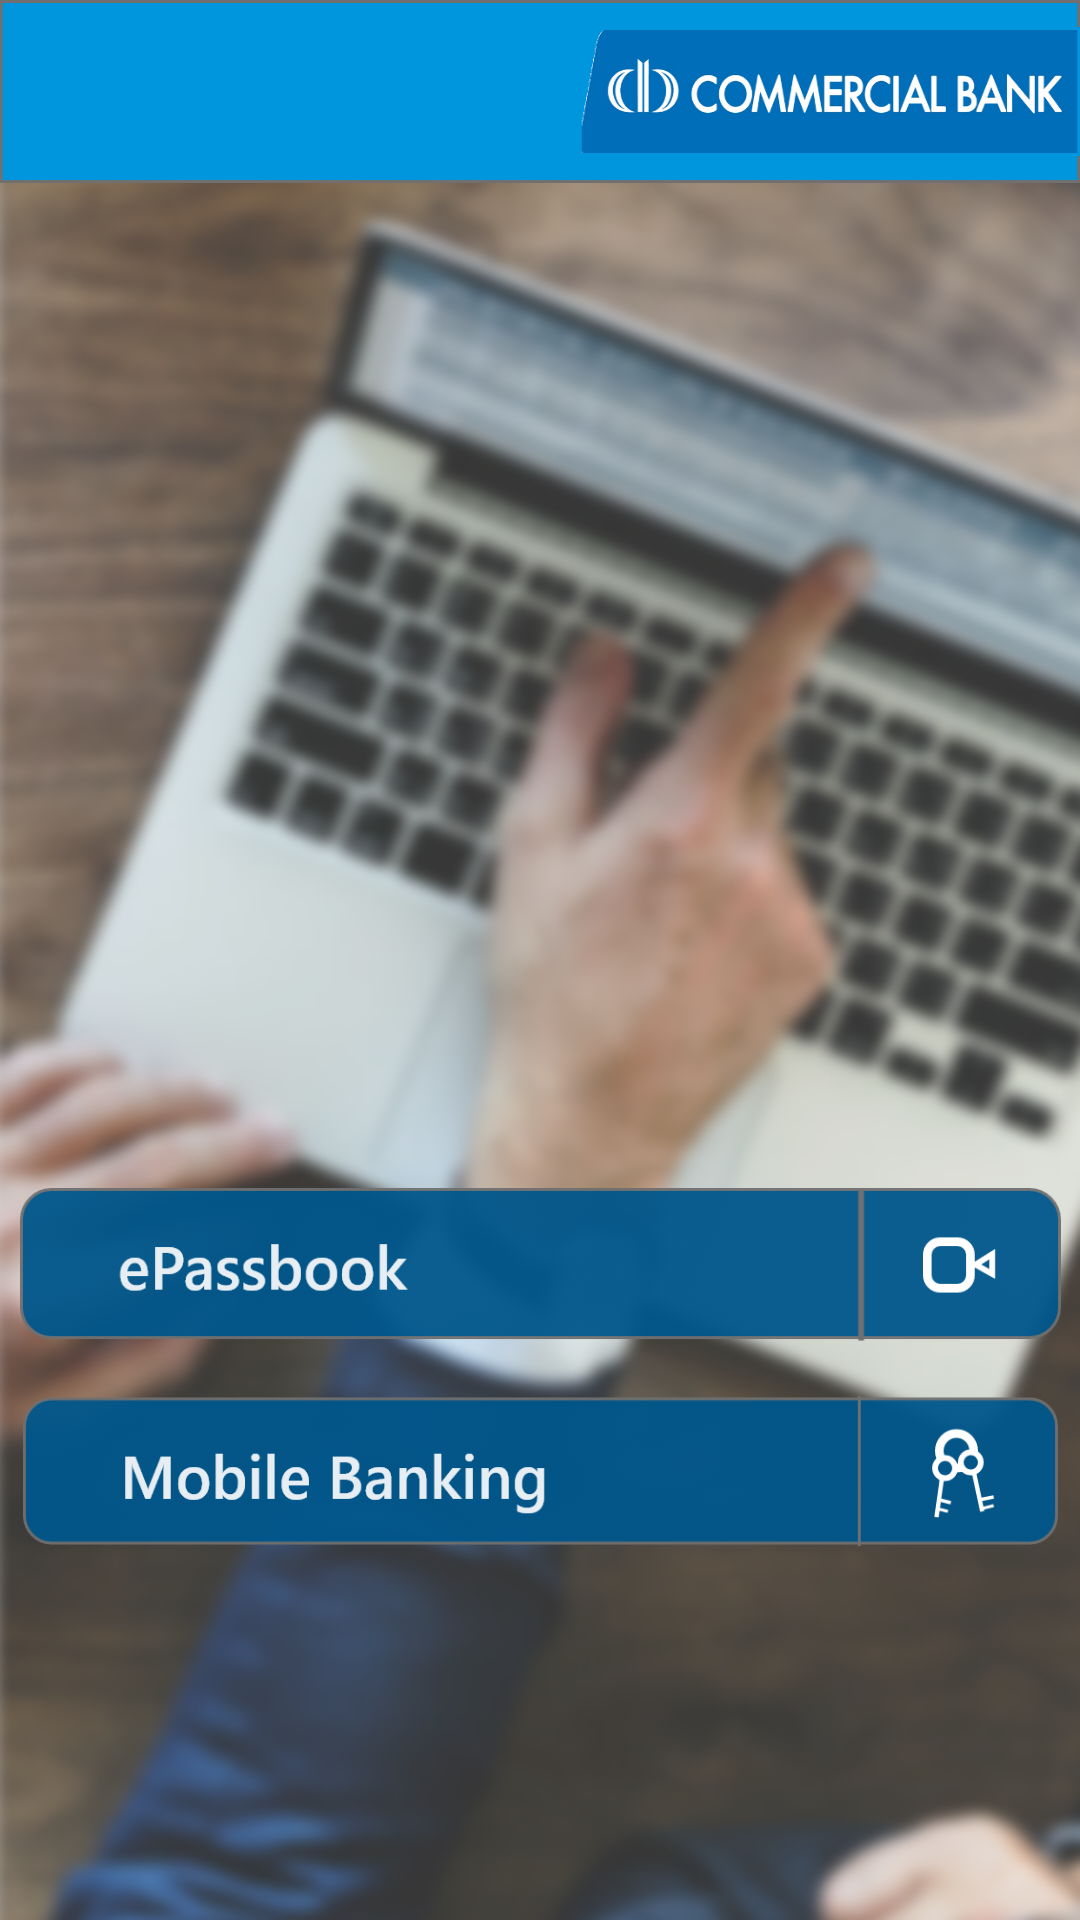

Layout XML and referenced resources for this Android screen:
<!-- AndroidManifest.xml: application theme AppTheme -->
<!-- res/layout/activity_main.xml -->
<?xml version="1.0" encoding="utf-8"?>
<androidx.constraintlayout.widget.ConstraintLayout xmlns:android="http://schemas.android.com/apk/res/android"
    xmlns:app="http://schemas.android.com/apk/res-auto"
    xmlns:tools="http://schemas.android.com/tools"
    android:layout_width="match_parent"
    android:layout_height="match_parent"
    android:background="@drawable/bgupdate"
    tools:context=".MainActivity">

    <include
        android:id="@+id/include"
        layout="@layout/toolbar" />


    <Button
        android:id="@+id/button"
        android:layout_width="347dp"
        android:layout_height="51dp"
        android:layout_marginStart="8dp"
        android:layout_marginTop="8dp"
        android:layout_marginEnd="8dp"
        android:layout_marginBottom="8dp"
        android:background="@drawable/group3"
        app:layout_constraintBottom_toBottomOf="parent"
        app:layout_constraintEnd_toEndOf="parent"
        app:layout_constraintHorizontal_bias="0.479"
        app:layout_constraintStart_toStartOf="parent"
        app:layout_constraintTop_toTopOf="parent"
        app:layout_constraintVertical_bias="0.677" />
    

    <Button
        android:id="@+id/button2"
        android:layout_width="345dp"
        android:layout_height="50dp"
        android:layout_alignParentBottom="true"
        android:layout_marginStart="8dp"
        android:layout_marginTop="8dp"
        android:layout_marginEnd="8dp"
        android:layout_marginBottom="72dp"
        android:background="@drawable/group4"
        app:layout_constraintBottom_toBottomOf="parent"
        app:layout_constraintEnd_toEndOf="parent"
        app:layout_constraintHorizontal_bias="0.46"
        app:layout_constraintStart_toStartOf="parent"
        app:layout_constraintTop_toBottomOf="@+id/button"
        app:layout_constraintVertical_bias="0.163" />

</androidx.constraintlayout.widget.ConstraintLayout>
<!-- res/layout/toolbar.xml (included above) -->
<?xml version="1.0" encoding="utf-8"?>
<androidx.appcompat.widget.Toolbar xmlns:android="http://schemas.android.com/apk/res/android"
    android:layout_width="match_parent"
    android:layout_height="wrap_content"
    android:background="@drawable/group6"
    android:gravity="bottom">

</androidx.appcompat.widget.Toolbar>
<!-- resources referenced by this layout -->
<resources>
  <!-- drawable bgupdate: png bitmap (drawable, 400034 bytes) -->
  <!-- drawable group3: png bitmap (drawable-hdpi, 5731 bytes) -->
  <!-- drawable group4: png bitmap (drawable-hdpi, 7089 bytes) -->
  <!-- drawable group6: png bitmap (drawable-hdpi, 12022 bytes) -->
  <style name="AppTheme" parent="Theme.AppCompat.Light.NoActionBar">
          
          <item name="colorPrimary">@color/colorPrimary</item>
          <item name="colorPrimaryDark">@color/colorPrimaryDark</item>
          <item name="colorAccent">@color/colorAccent</item>
      </style>
  <color name="colorPrimary">#2BB9FF</color>
  <color name="colorPrimaryDark">#D2007FE0</color>
  <color name="colorAccent">#60AFFE</color>
</resources>
